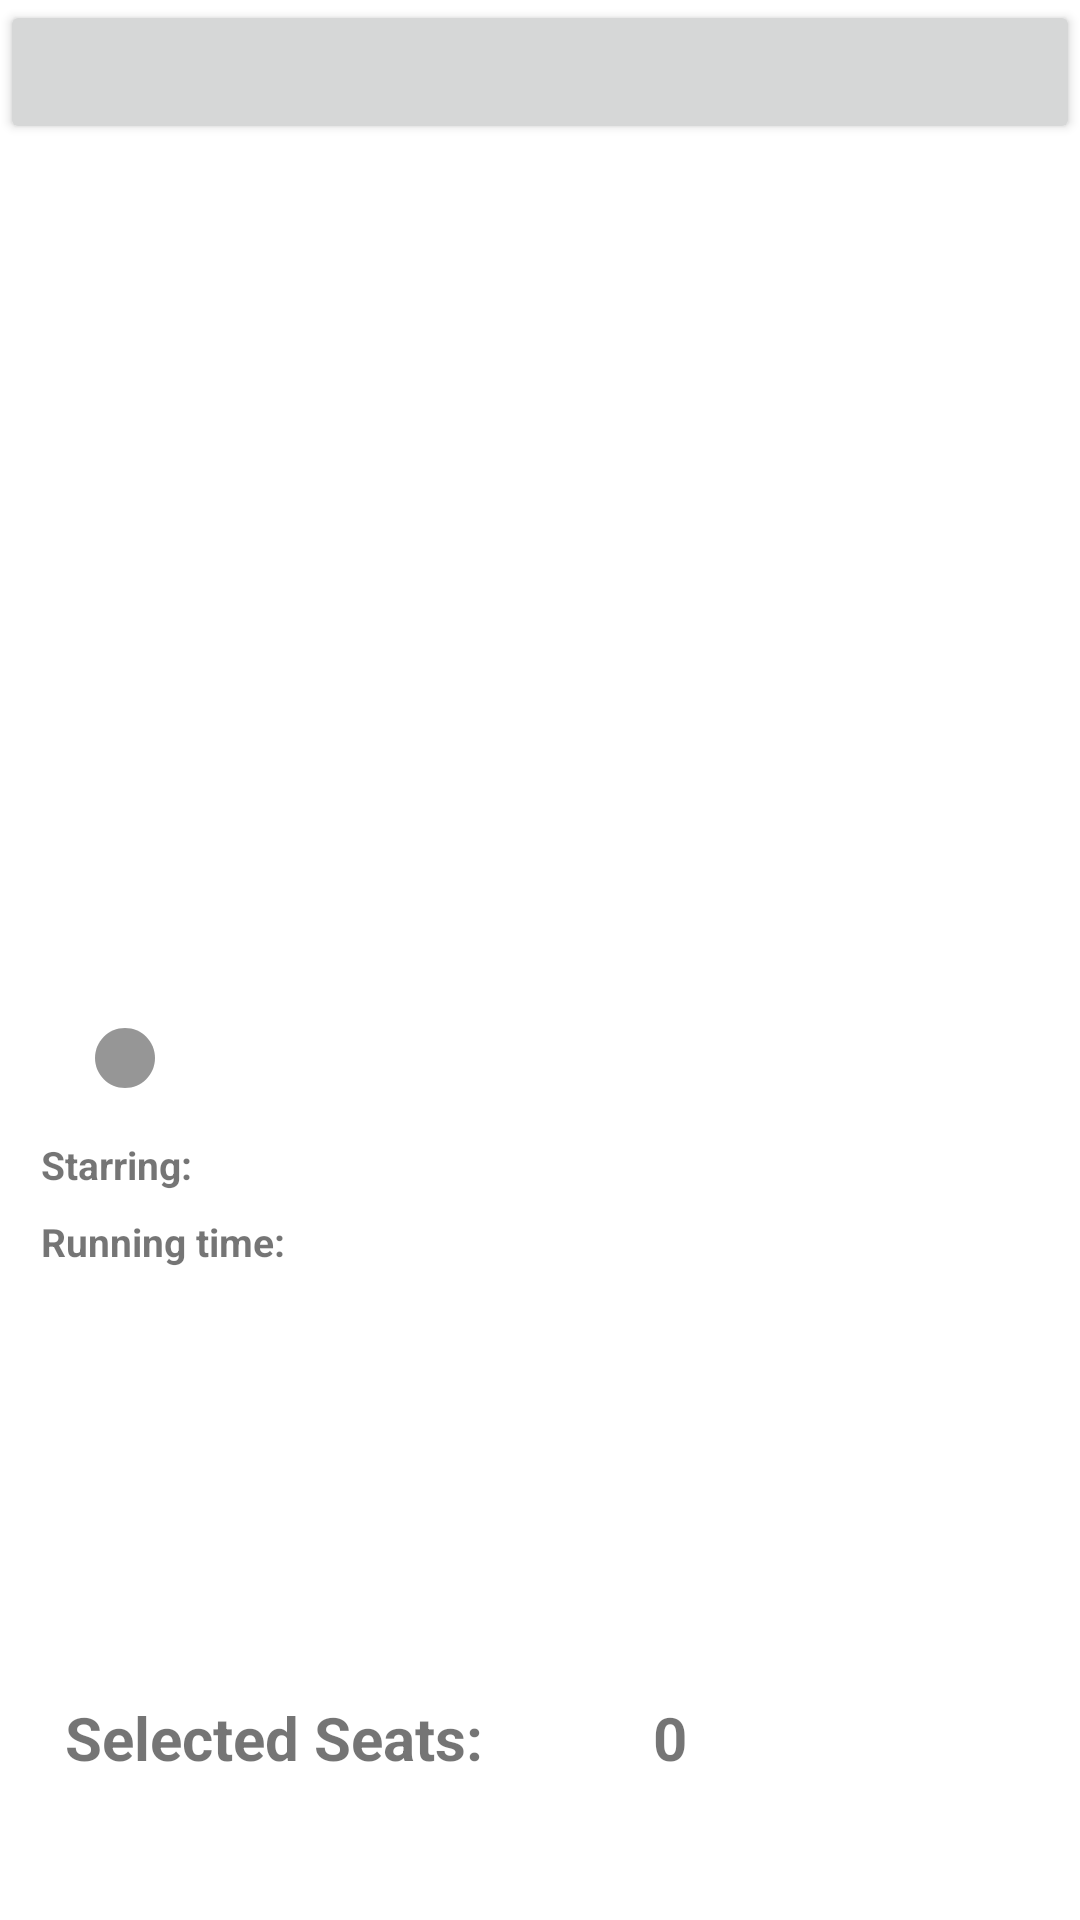

The Android layout XML behind this screen, and the referenced resources:
<!-- AndroidManifest.xml: application theme Theme.CA2Project -->
<!-- res/layout/activity_movie.xml -->
<?xml version="1.0" encoding="utf-8"?>
<androidx.constraintlayout.widget.ConstraintLayout
    xmlns:android="http://schemas.android.com/apk/res/android"
    xmlns:app="http://schemas.android.com/apk/res-auto"
    xmlns:tools="http://schemas.android.com/tools"
    android:layout_width="match_parent"
    android:layout_height="match_parent"
    android:orientation="vertical"
    tools:context=".MovieActivity">


    <Button
        android:layout_width="match_parent"
        android:layout_height="wrap_content"
        />

    <ImageView
        android:id="@+id/MovieImage"
        android:layout_width="410dp"
        android:layout_height="282dp"
        android:layout_marginTop="44dp"
        android:contentDescription="@string/movieImage"
        app:layout_constraintEnd_toEndOf="parent"
        app:layout_constraintHorizontal_bias="0.0"
        app:layout_constraintStart_toStartOf="parent"
        app:layout_constraintTop_toTopOf="parent" />

    <TextView
        android:id="@+id/movieName"
        android:layout_width="wrap_content"
        android:layout_height="wrap_content"
        android:layout_marginTop="8dp"
        android:text="@string/movie_name"
        android:textSize="28sp"
        android:textStyle="bold"
        app:layout_constraintEnd_toEndOf="parent"
        app:layout_constraintHorizontal_bias="0.038"
        app:layout_constraintStart_toStartOf="@+id/MovieImage"
        app:layout_constraintTop_toBottomOf="@id/MovieImage" />

    <ImageView
        android:id="@+id/certification"
        android:layout_width="wrap_content"
        android:layout_height="wrap_content"
        android:layout_marginStart="16dp"
        android:background="@drawable/baseline_circle_24"
        android:contentDescription="@string/certification"
        app:layout_constraintBottom_toBottomOf="@id/movieName"
        app:layout_constraintStart_toEndOf="@id/movieName"
        app:layout_constraintTop_toTopOf="@id/movieName" />

    <TextView
        android:id="@+id/starringBox"
        android:layout_width="wrap_content"
        android:layout_height="wrap_content"
        android:layout_marginTop="8dp"
        android:text="Starring:"
        android:textSize="13dp"
        android:textStyle="bold"
        app:layout_constraintStart_toStartOf="@+id/movieName"
        app:layout_constraintTop_toBottomOf="@+id/movieName" />

    <TextView
        android:id="@+id/starring"
        android:layout_width="wrap_content"
        android:layout_height="wrap_content"
        android:layout_marginStart="8dp"
        android:text="@string/starring"
        android:textSize="13sp"
        app:layout_constraintBottom_toBottomOf="@+id/starringBox"
        app:layout_constraintStart_toEndOf="@+id/starringBox"
        app:layout_constraintTop_toTopOf="@+id/starringBox"
        app:layout_constraintVertical_bias="0.0" />

    <TextView
        android:id="@+id/runTimeBox"
        android:layout_width="wrap_content"
        android:layout_height="wrap_content"
        android:layout_marginTop="8dp"
        android:text="Running time:"
        android:textSize="13dp"
        android:textStyle="bold"
        app:layout_constraintStart_toStartOf="@+id/starringBox"
        app:layout_constraintTop_toBottomOf="@+id/starringBox" />

    <TextView
        android:id="@+id/runningTime"
        android:layout_width="wrap_content"
        android:layout_height="wrap_content"
        android:layout_marginStart="8dp"
        android:text="@string/runningTime"
        android:textSize="13sp"
        app:layout_constraintBottom_toBottomOf="@+id/runTimeBox"
        app:layout_constraintStart_toEndOf="@+id/runTimeBox"
        app:layout_constraintTop_toTopOf="@+id/runTimeBox"
        app:layout_constraintVertical_bias="0.0" />

    <TextView
        android:id="@+id/synopsis"
        android:layout_width="379dp"
        android:layout_height="71dp"
        android:layout_marginTop="20dp"
        android:text="@string/textSynopsis"
        app:layout_constraintEnd_toEndOf="@+id/runningTime"
        app:layout_constraintHorizontal_bias="0.0"
        app:layout_constraintStart_toStartOf="@+id/runTimeBox"
        app:layout_constraintTop_toBottomOf="@+id/runTimeBox"
        tools:ignore="MissingConstraints" />

    <TextView
        android:id="@+id/selectedSeatsBox"
        android:layout_width="wrap_content"
        android:layout_height="wrap_content"
        android:layout_marginStart="8dp"
        android:layout_marginTop="52dp"
        android:text="Selected Seats:"
        android:textSize="20sp"
        android:textStyle="bold"
        app:layout_constraintStart_toStartOf="@+id/synopsis"
        app:layout_constraintTop_toBottomOf="@+id/synopsis" />

    <TextView
        android:id="@+id/displaySeats"
        android:layout_width="27dp"
        android:layout_height="27dp"
        android:layout_marginStart="14dp"
        android:text="0"
        android:textAlignment="center"
        android:textSize="20dp"
        android:textStyle="bold"
        app:layout_constraintBottom_toBottomOf="@+id/lessButton"
        app:layout_constraintStart_toEndOf="@+id/lessButton"
        app:layout_constraintTop_toTopOf="@+id/lessButton" />

    <ImageView
        android:id="@+id/addButton"
        android:layout_width="27dp"
        android:layout_height="27dp"
        android:layout_marginEnd="108dp"
        android:background="@drawable/baseline_add_circle_24"
        app:layout_constraintBottom_toBottomOf="@+id/displaySeats"
        app:layout_constraintEnd_toEndOf="@+id/synopsis"
        app:layout_constraintTop_toTopOf="@+id/displaySeats"
        app:layout_constraintVertical_bias="1.0"
        tools:ignore="MissingConstraints" />

    <ImageView
        android:id="@+id/lessButton"
        android:layout_width="27dp"
        android:layout_height="27dp"
        android:layout_marginStart="8dp"
        android:background="@drawable/baseline_do_disturb_on_24"
        app:layout_constraintBottom_toBottomOf="@+id/selectedSeatsBox"
        app:layout_constraintStart_toEndOf="@+id/selectedSeatsBox"
        app:layout_constraintTop_toTopOf="@+id/selectedSeatsBox"
        app:layout_constraintVertical_bias="0.0"
        tools:ignore="MissingConstraints" />




</androidx.constraintlayout.widget.ConstraintLayout>
<!-- resources referenced by this layout -->
<resources>
  <!-- drawable baseline_circle_24 (drawable) -->
  <vector android:height="24dp" android:tint="#969696"
      android:viewportHeight="24" android:viewportWidth="24"
      android:width="24dp" xmlns:android="http://schemas.android.com/apk/res/android">
      <path android:fillColor="@android:color/white" android:pathData="M12,2C6.47,2 2,6.47 2,12s4.47,10 10,10 10,-4.47 10,-10S17.53,2 12,2z"/>
  </vector>
  <string name="certification" />
  <string name="movieImage" />
  <string name="movie_name" />
  <string name="runningTime" />
  <string name="starring" />
  <string name="textSynopsis" />
  <style name="Theme.CA2Project" parent="Theme.MaterialComponents.DayNight.DarkActionBar">
          
          <item name="colorPrimary">@color/purple_500</item>
          <item name="colorPrimaryVariant">@color/purple_700</item>
          <item name="colorOnPrimary">@color/white</item>
          
          <item name="colorSecondary">@color/teal_200</item>
          <item name="colorSecondaryVariant">@color/teal_700</item>
          <item name="colorOnSecondary">@color/black</item>
          
          <item name="android:statusBarColor">?attr/colorPrimaryVariant</item>
          
      </style>
  <!-- not gathered from this repository: default colours our renderer supplied (Android Studio template values) -->
  <color name="purple_500">#FF6200EE</color>
  <color name="purple_700">#FF3700B3</color>
  <color name="teal_200">#FF03DAC5</color>
  <color name="teal_700">#FF018786</color>
  <color name="black">#FF000000</color>
  <color name="white">#FFFFFFFF</color>
</resources>
